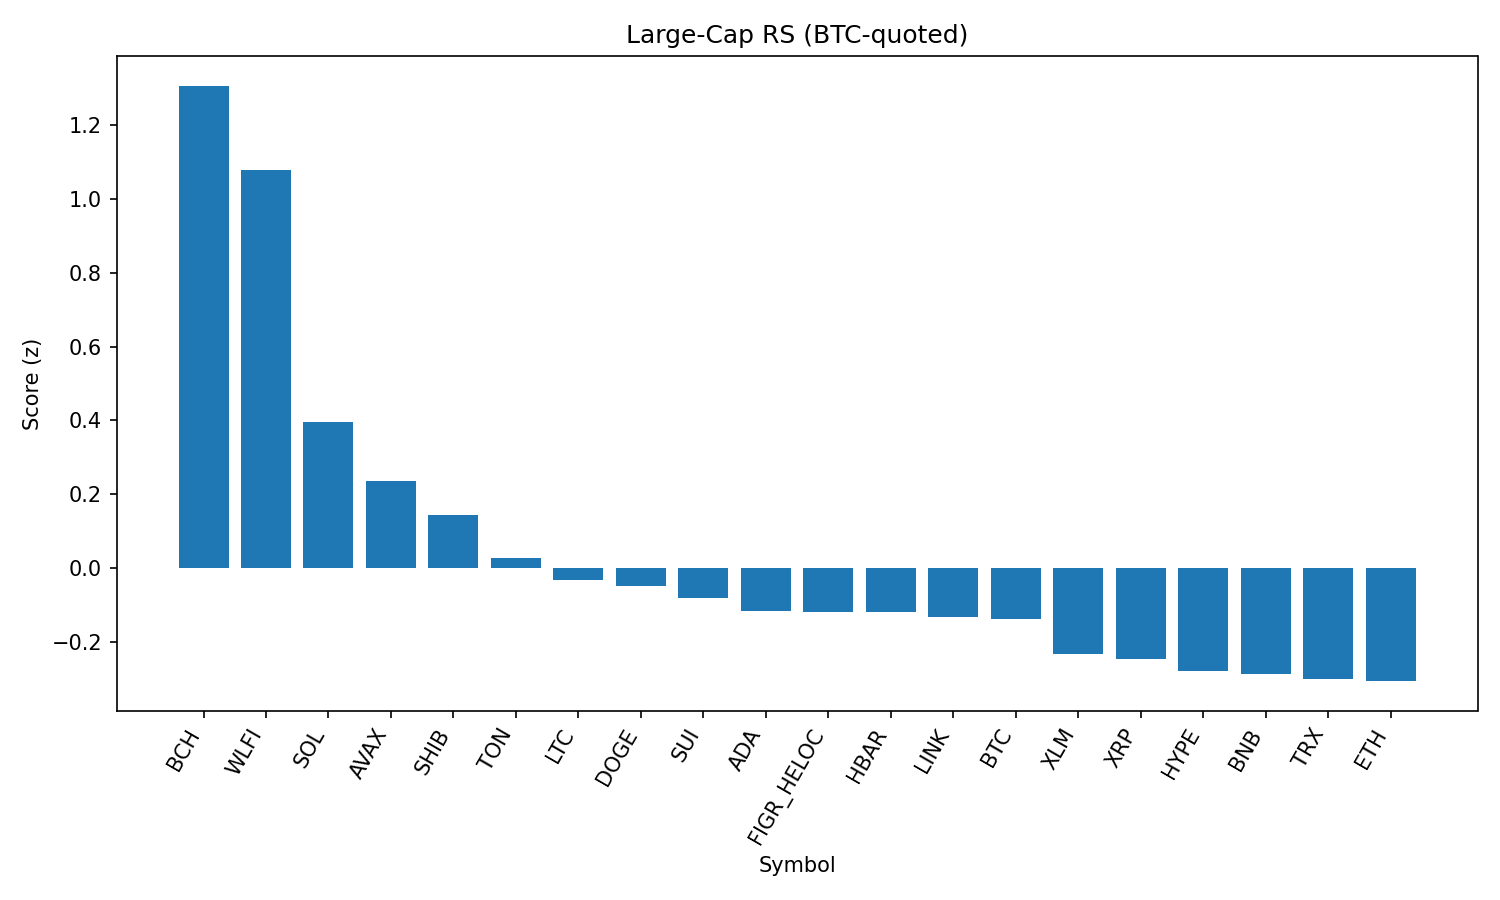

The table this chart was drawn from, first rows:
rank, name, symbol, price_btc, price_usd, pct_1h_btc, pct_24h_btc, pct_7d_btc, market_cap_rank, market_cap_usd, volume_usd, score
1, Bitcoin Cash, BCH, 0.005267, 583.2, 1.44, 5.364, 7.394, 19, 11617401153, 416433475, 1.306
2, World Liberty Financial, WLFI, 2.07e-06, 0.2292, 4.929, -9.611, 0.0, 33, 6284710765, 2165876915, 1.079
3, Solana, SOL, 0.00183, 202.6, 0.8814, 0.2767, 5.284, 6, 109628973074, 8014169421, 0.3971
4, Avalanche, AVAX, 0.0002155, 23.86, 1.104, -0.924, -0.1465, 23, 10076717669, 756222456, 0.2366
5, Shiba Inu, SHIB, 1.11575e-10, 1.235e-05, 0.6254, 0.3192, -0.4631, 31, 7279590278, 245179623, 0.1432
6, Toncoin, TON, 2.836e-05, 3.14, 0.7139, -0.8847, -1.153, 30, 8063292812, 133761700, 0.02831
7, Litecoin, LTC, 0.0009975, 110.5, 0.5137, -0.3599, -2.38, 28, 8424222401, 557961433, -0.03141
8, Dogecoin, DOGE, 1.92e-06, 0.2122, 0.6973, -1.375, -1.846, 9, 31997559700, 2280707915, -0.04836
9, Sui, SUI, 2.936e-05, 3.25, 0.5937, -0.5844, -5.387, 21, 11597195343, 1109406990, -0.07965
10, Cardano, ADA, 7.36e-06, 0.8152, 0.51, -0.6621, -4.791, 11, 29748970043, 1543570333, -0.1169
11, Figure Heloc, FIGR_HELOC, 9.02e-06, 0.9988, 0.1875, -0.1426, 0.0, 17, 12176698532, 7984330, -0.1175
12, Hedera, HBAR, 1.94e-06, 0.2147, 0.9141, -1.446, -9.859, 25, 9103207766, 273259807, -0.1191
13, Chainlink, LINK, 0.000208, 23.04, 0.4606, -0.4446, -5.636, 13, 15621007841, 1228770386, -0.133
14, Bitcoin, BTC, 1.0, 110718, 0.0, 0.0, 0.0, 1, 2205523542442, 51690603526, -0.1364
15, Stellar, XLM, 3.25e-06, 0.3599, 0.193, 0.3635, -8.732, 22, 11294566367, 328308203, -0.2328
16, XRP, XRP, 2.521e-05, 2.79, 0.0927, 0.01283, -5.583, 4, 166048249014, 7487622336, -0.2449
17, Hyperliquid, HYPE, 0.0003993, 44.22, 0.2204, -0.6258, -5.815, 18, 11976633847, 375197436, -0.2777
18, BNB, BNB, 0.007667, 848.9, 0.2387, -1.565, -1.322, 5, 118159796383, 1497694527, -0.2865
19, TRON, TRX, 3.05e-06, 0.3372, 0.3592, -1.623, -4.536, 10, 31918872222, 935432522, -0.3015
20, Ethereum, ETH, 0.03885, 4302, 0.5175, -2.509, -5.7, 2, 519566151914, 30952167805, -0.3059
21, Cronos, CRO, 2.28e-06, 0.2527, -0.3409, -8.332, 26.09, 27, 8485534890, 224488060, -0.819
